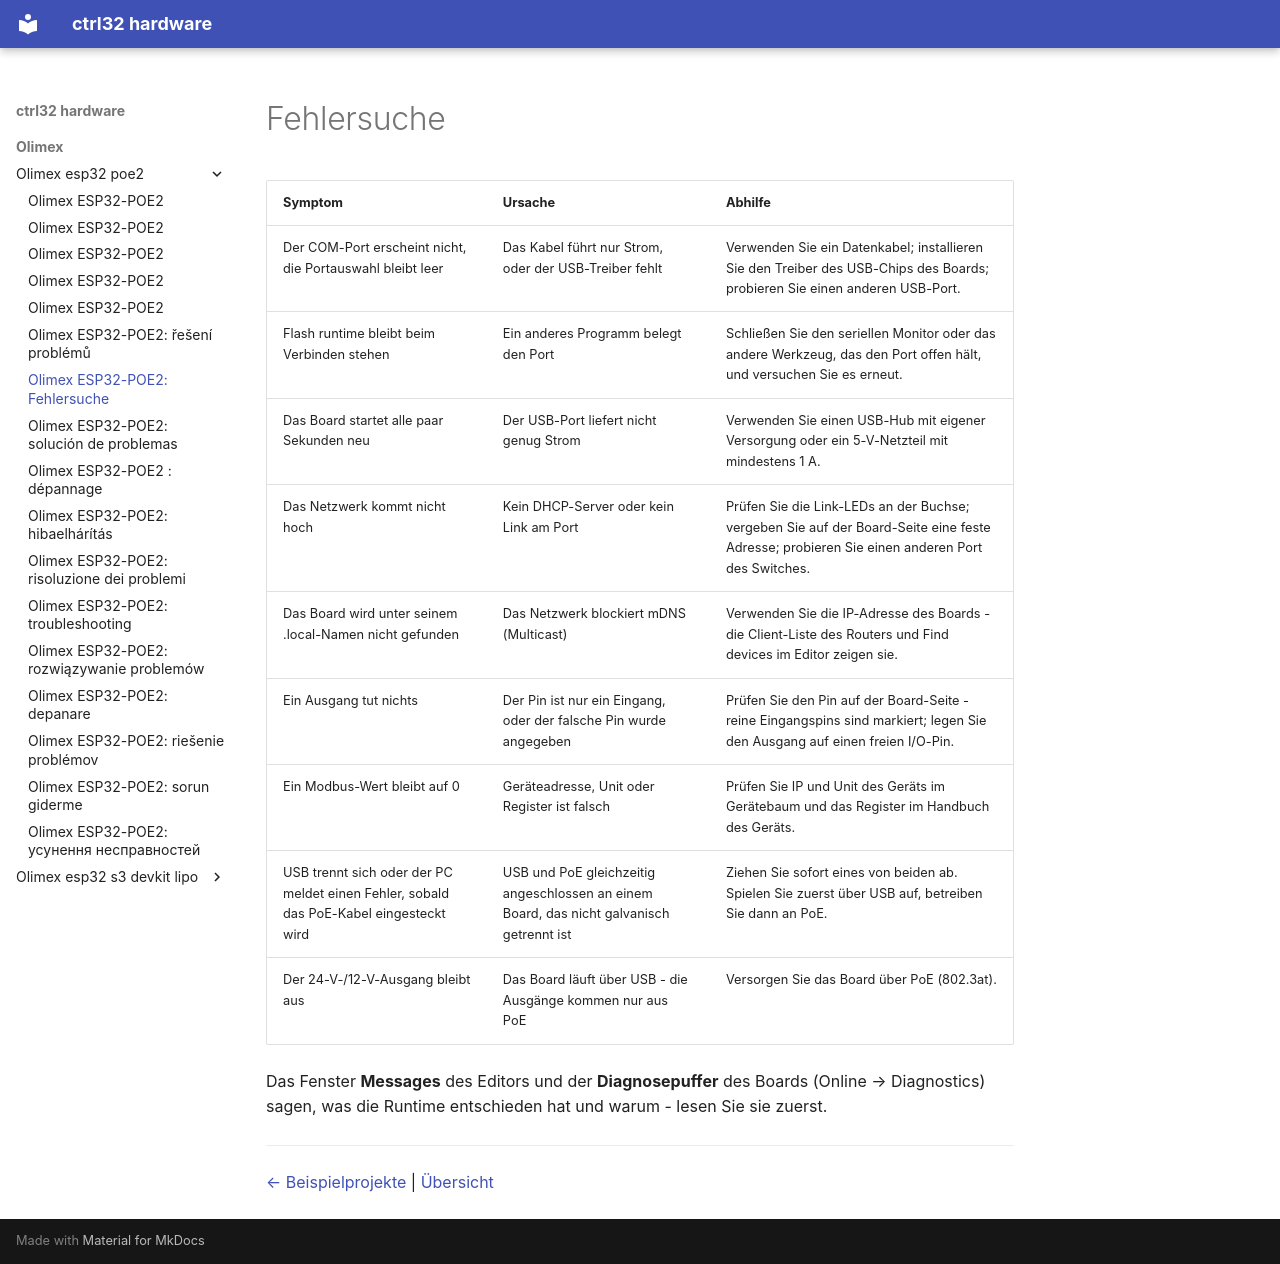

repository: ctrl32/hardware · page: olimex/olimex-esp32-poe2/troubleshooting.de/index.html · generator: mkdocs

---
title: 'Olimex ESP32-POE2: Fehlersuche'
slug: troubleshooting
sidebar_position: 90
image: img/board-01.jpg
image_alt: Olimex ESP32-POE2
tags:
- esp32
- ethernet
- poe
- psram
- olimex
- troubleshooting
---

# Fehlersuche

| Symptom | Ursache | Abhilfe |
|---|---|---|
| Der COM-Port erscheint nicht, die Portauswahl bleibt leer | Das Kabel führt nur Strom, oder der USB-Treiber fehlt | Verwenden Sie ein Datenkabel; installieren Sie den Treiber des USB-Chips des Boards; probieren Sie einen anderen USB-Port. |
| Flash runtime bleibt beim Verbinden stehen | Ein anderes Programm belegt den Port | Schließen Sie den seriellen Monitor oder das andere Werkzeug, das den Port offen hält, und versuchen Sie es erneut. |
| Das Board startet alle paar Sekunden neu | Der USB-Port liefert nicht genug Strom | Verwenden Sie einen USB-Hub mit eigener Versorgung oder ein 5-V-Netzteil mit mindestens 1 A. |
| Das Netzwerk kommt nicht hoch | Kein DHCP-Server oder kein Link am Port | Prüfen Sie die Link-LEDs an der Buchse; vergeben Sie auf der Board-Seite eine feste Adresse; probieren Sie einen anderen Port des Switches. |
| Das Board wird unter seinem .local-Namen nicht gefunden | Das Netzwerk blockiert mDNS (Multicast) | Verwenden Sie die IP-Adresse des Boards - die Client-Liste des Routers und Find devices im Editor zeigen sie. |
| Ein Ausgang tut nichts | Der Pin ist nur ein Eingang, oder der falsche Pin wurde angegeben | Prüfen Sie den Pin auf der Board-Seite - reine Eingangspins sind markiert; legen Sie den Ausgang auf einen freien I/O-Pin. |
| Ein Modbus-Wert bleibt auf 0 | Geräteadresse, Unit oder Register ist falsch | Prüfen Sie IP und Unit des Geräts im Gerätebaum und das Register im Handbuch des Geräts. |
| USB trennt sich oder der PC meldet einen Fehler, sobald das PoE-Kabel eingesteckt wird | USB und PoE gleichzeitig angeschlossen an einem Board, das nicht galvanisch getrennt ist | Ziehen Sie sofort eines von beiden ab. Spielen Sie zuerst über USB auf, betreiben Sie dann an PoE. |
| Der 24-V-/12-V-Ausgang bleibt aus | Das Board läuft über USB - die Ausgänge kommen nur aus PoE | Versorgen Sie das Board über PoE (802.3at). |

Das Fenster **Messages** des Editors und der **Diagnosepuffer** des Boards (Online → Diagnostics) sagen, was die Runtime entschieden hat und warum - lesen Sie sie zuerst.

---

[← Beispielprojekte](examples/README.de.md) | [Übersicht](README.de.md)
